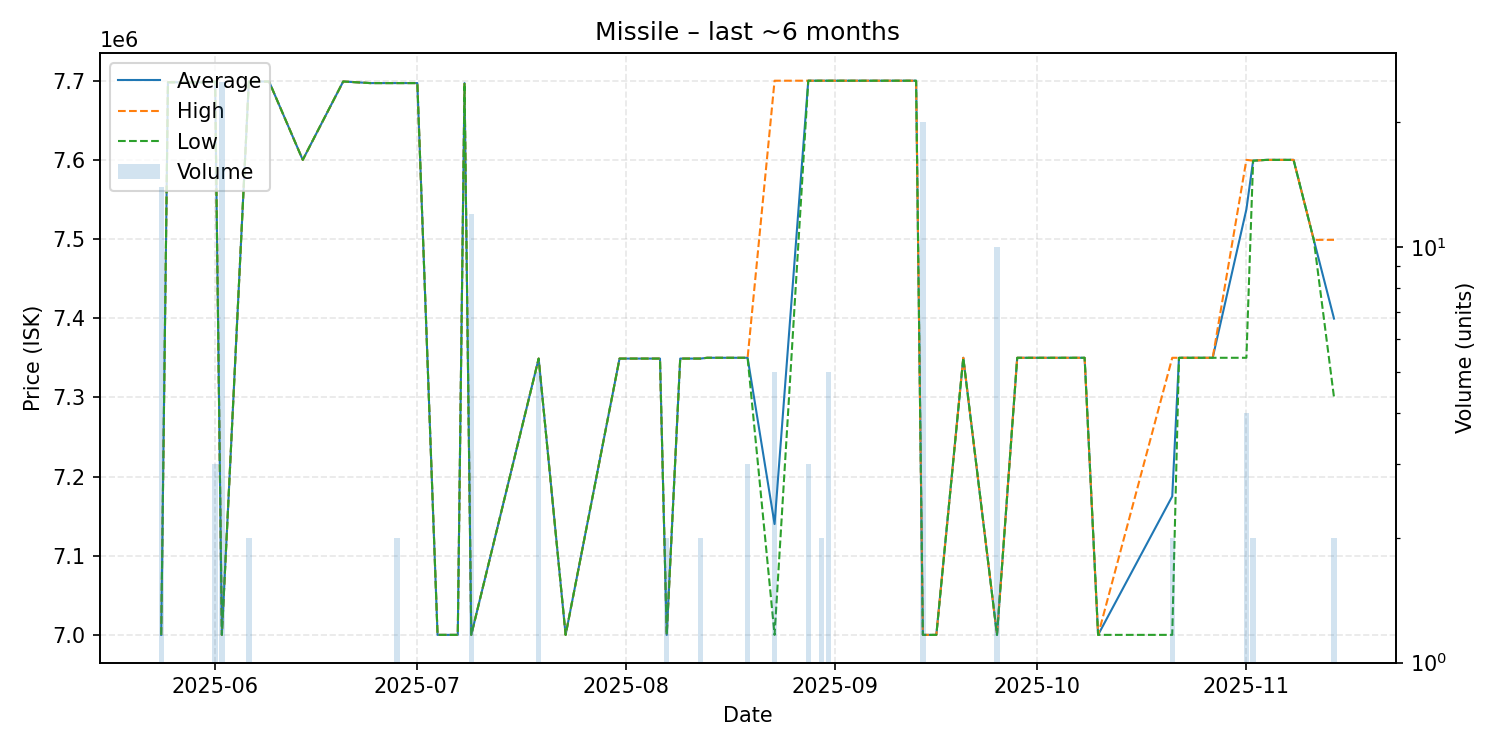

Source data for this figure (header and first rows):
date, average, highest, lowest, order_count, volume
2025-05-24, 7000000, 7000000, 7000000, 1, 14
2025-05-25, 7698000, 7698000, 7698000, 1, 1
2025-05-26, 7698000, 7698000, 7698000, 1, 1
2025-05-28, 7698000, 7698000, 7698000, 1, 1
2025-05-29, 7698000, 7698000, 7698000, 1, 1
2025-05-30, 7698000, 7698000, 7698000, 1, 1
2025-06-01, 7699000, 7699000, 7699000, 3, 3
2025-06-02, 7000000, 7000000, 7000000, 1, 25
2025-06-06, 7699000, 7699000, 7699000, 2, 2
2025-06-08, 7699000, 7699000, 7699000, 1, 1
2025-06-09, 7699000, 7699000, 7699000, 1, 1
2025-06-14, 7600000, 7600000, 7600000, 1, 1
2025-06-20, 7699000, 7699000, 7699000, 1, 1
2025-06-24, 7697000, 7697000, 7697000, 1, 1
2025-06-25, 7697000, 7697000, 7697000, 1, 1
2025-06-28, 7697000, 7697000, 7697000, 2, 2
2025-07-01, 7697000, 7697000, 7697000, 1, 1
2025-07-04, 7000000, 7000000, 7000000, 1, 1
2025-07-07, 7000000, 7000000, 7000000, 1, 1
2025-07-08, 7697000, 7697000, 7697000, 1, 1
2025-07-09, 7000000, 7000000, 7000000, 1, 12
2025-07-19, 7349000, 7349000, 7349000, 2, 5
2025-07-23, 7000000, 7000000, 7000000, 1, 1
2025-07-31, 7349000, 7349000, 7349000, 1, 1
2025-08-01, 7349000, 7349000, 7349000, 1, 1
2025-08-03, 7349000, 7349000, 7349000, 1, 1
2025-08-06, 7349000, 7349000, 7349000, 1, 1
2025-08-07, 7000000, 7000000, 7000000, 1, 2
2025-08-09, 7349000, 7349000, 7349000, 1, 1
2025-08-12, 7349000, 7349000, 7349000, 2, 2
2025-08-13, 7350000, 7350000, 7350000, 1, 1
2025-08-14, 7350000, 7350000, 7350000, 1, 1
2025-08-19, 7350000, 7350000, 7350000, 3, 3
2025-08-23, 7140000, 7700000, 7000000, 2, 5
2025-08-28, 7700000, 7700000, 7700000, 3, 3
2025-08-30, 7700000, 7700000, 7700000, 2, 2
2025-08-31, 7700000, 7700000, 7700000, 4, 5
2025-09-05, 7700000, 7700000, 7700000, 1, 1
2025-09-07, 7700000, 7700000, 7700000, 1, 1
2025-09-08, 7700000, 7700000, 7700000, 1, 1
2025-09-12, 7700000, 7700000, 7700000, 1, 1
2025-09-13, 7700000, 7700000, 7700000, 1, 1
2025-09-14, 7000000, 7000000, 7000000, 2, 20
2025-09-16, 7000000, 7000000, 7000000, 1, 1
2025-09-20, 7350000, 7350000, 7350000, 1, 1
2025-09-25, 7000000, 7000000, 7000000, 1, 10
2025-09-28, 7350000, 7350000, 7350000, 1, 1
2025-09-29, 7350000, 7350000, 7350000, 1, 1
2025-10-05, 7350000, 7350000, 7350000, 1, 1
2025-10-08, 7350000, 7350000, 7350000, 1, 1
2025-10-10, 7000000, 7000000, 7000000, 1, 1
2025-10-21, 7175000, 7350000, 7000000, 2, 2
2025-10-22, 7350000, 7350000, 7350000, 1, 1
2025-10-27, 7350000, 7350000, 7350000, 1, 1
2025-11-01, 7537500, 7600000, 7350000, 2, 4
2025-11-02, 7599000, 7599000, 7599000, 2, 2
2025-11-04, 7600000, 7600000, 7600000, 1, 1
2025-11-06, 7600000, 7600000, 7600000, 1, 1
2025-11-08, 7600000, 7600000, 7600000, 1, 1
2025-11-11, 7499000, 7499000, 7499000, 1, 1
... 1 more rows
